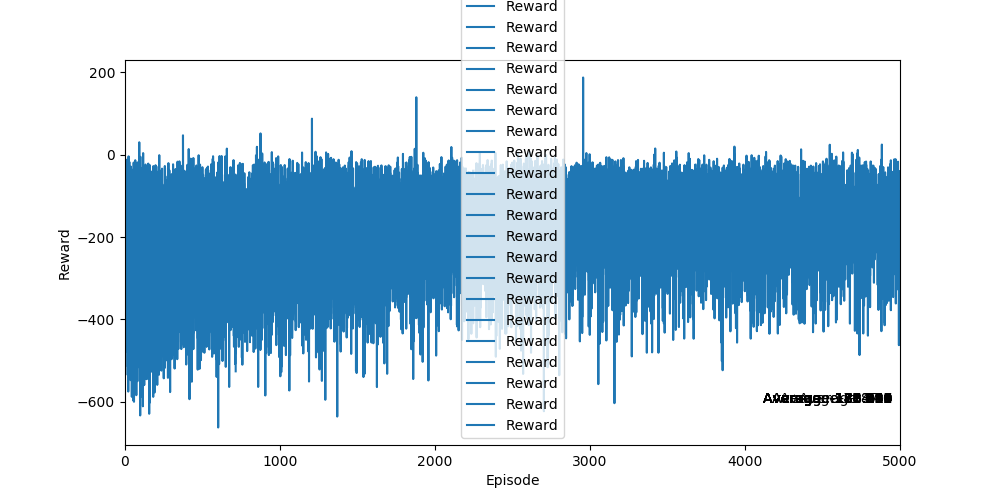

Data behind this chart, as committed beside it:
Ep, Ep_r
0, -99.61
1, -210
2, -187
3, -252.9
4, -263.1
5, -141.6
6, -195.5
7, -478.7
8, -245.8
9, -197
10, -251.8
11, -286.1
12, -250.7
13, -173.4
14, -395.4
15, -217.8
16, -136.1
17, -310.1
18, -240.4
19, -241.2
20, -147.1
21, -337.5
22, -118.1
23, -346.4
24, -115.5
25, -333.4
26, -212.2
27, -193.6
28, -225.6
29, -191
30, -186.1
31, -308
32, -146.2
33, -166.8
34, -166.2
35, -184.2
36, -387.4
37, -236.9
38, -500.4
39, -156.3
40, -486.4
41, -374.5
42, -152.1
43, -336.9
44, -187.4
45, -177.9
46, -187.6
47, -486.7
48, -100.7
49, -195.9
50, -316.4
51, -209.4
52, -449.0
53, -114.5
54, -223.8
55, -281.4
56, -291.3
57, -233.7
58, -381.1
59, -183.1
... 4,940 more rows
